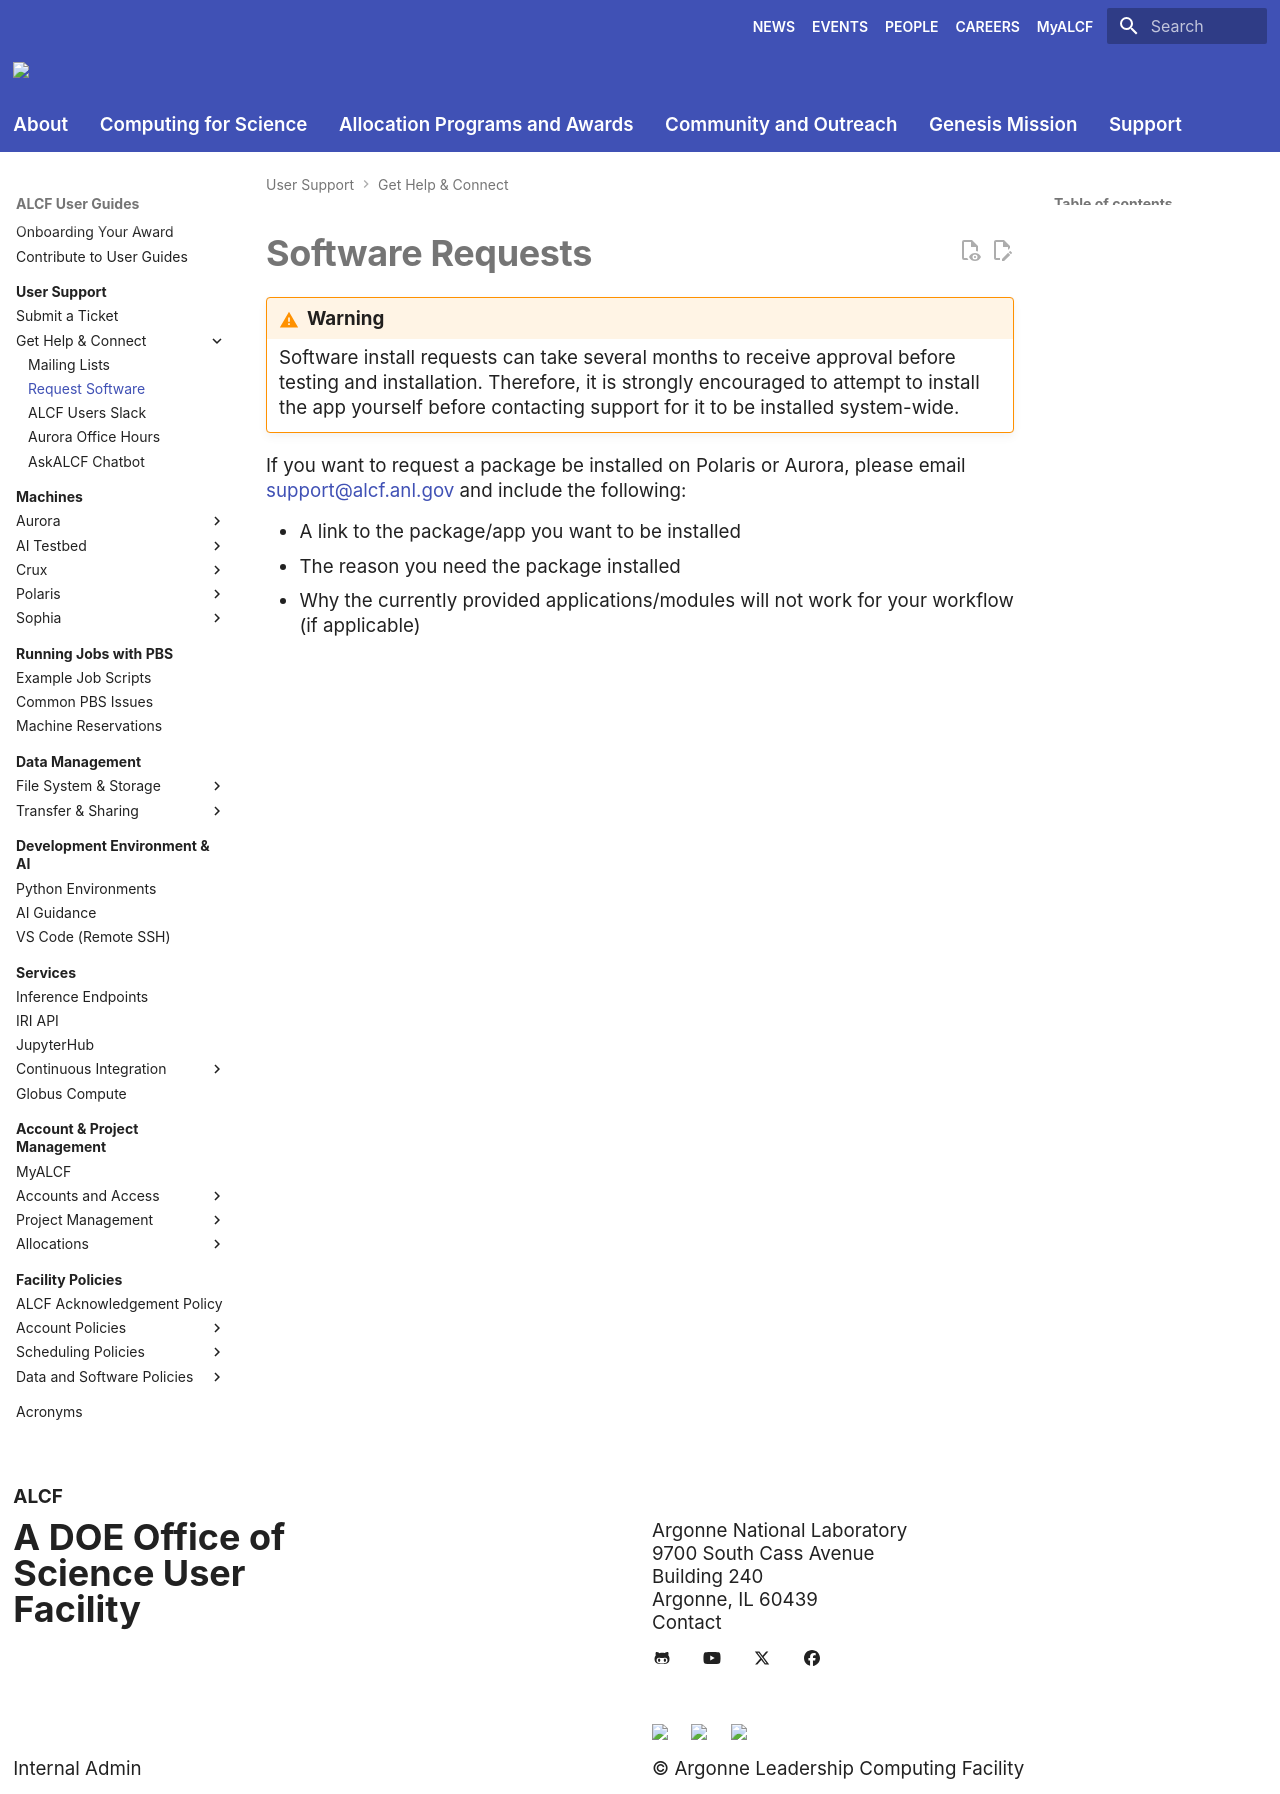

repository: argonne-lcf/user-guides · page: support/get-help/software-requests/index.html · generator: mkdocs

# Software Requests

!!! warning

    Software install requests can take several months to receive approval before testing and installation. Therefore, it is strongly encouraged to attempt to install the app yourself before contacting support for it to be installed system-wide.

If you want to request a package be installed on Polaris or Aurora, please email [support@alcf.anl.gov](mailto:support@alcf.anl.gov) and include the following:

* A link to the package/app you want to be installed
* The reason you need the package installed
* Why the currently provided applications/modules will not work for your workflow (if applicable)
